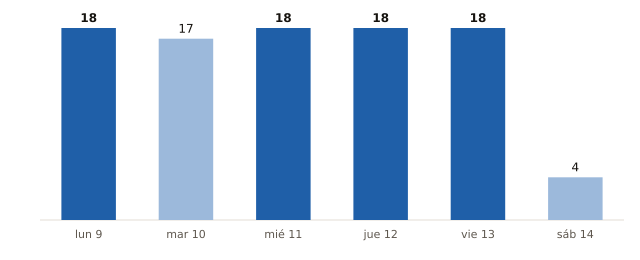

The data file committed next to this chart (first rows):
fecha, municipios_prob_90_o_mas
2026-11-09, 18
2026-11-10, 17
2026-11-11, 18
2026-11-12, 18
2026-11-13, 18
2026-11-14, 4
